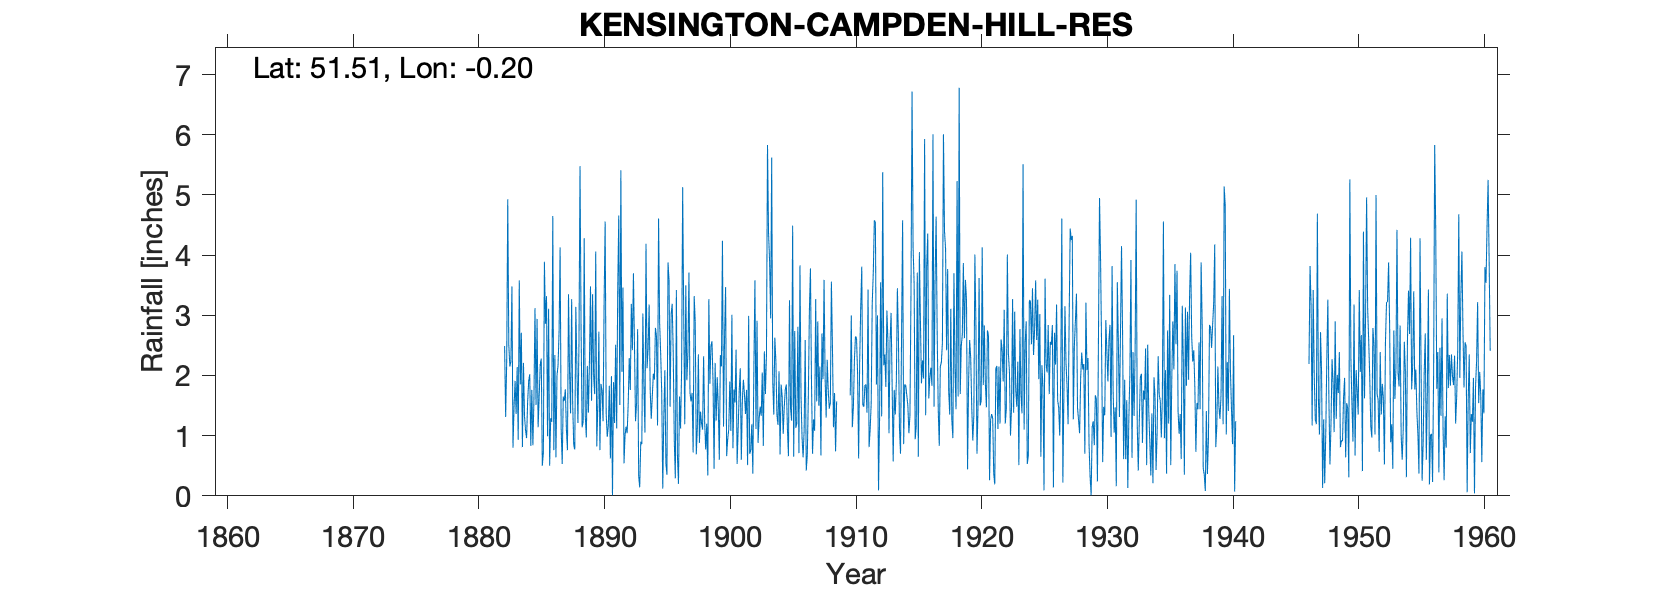

The data file committed next to this chart (first rows):
KENSINGTON CAMPDEN HILL RES., , , , , , , , , , , , , , , , , , , , , , , 
Grid ref, TQ251802, Long, -0.1988, Lat, 51.51, Elevation, 142, ft, , , , , , , , , , , , , , , 
Station no, 25, , , , , , , , , , , , , , , , , , , , , , 
, 1880, 1881, 1882, 1883, 1884, 1885, 1886, 1887, 1888, 1889, 1890, 1891, 1892, 1893, 1894, 1895, 1896, 1897, 1898, 1899, 1900, 1901, 1902
January, , , , 2.23, 2.21, 1.51, 3.11, 1.11, 0.84, 0.97, 2.73, 1.99, 0.54, 1.54, 3.18, 1.72, 0.92, 1.92, 0.88, 2.57, 2.64, 0.53, 0.7
February, , , , 3.48, 1.32, 2.94, 0.5, 0.53, 0.77, 2.16, 0.76, 0.01, 1.01, 2.77, 1.76, 0.12, 0.29, 2.35, 1.4, 1.89, 3.47, 1.12, 0.75
March, , , , 0.8, 1.09, 1.14, 1.29, 1.65, 3.14, 1.38, 1.86, 1.89, 1.15, 0.33, 1.28, 1.31, 3.42, 3.71, 1.21, 0.45, 0.66, 1.74, 1.19
April, , , , 1.47, 0.96, 1.65, 1.23, 1.58, 2.17, 2.23, 1.75, 1.21, 1.04, 0.14, 1.65, 2.09, 0.68, 1.71, 1.1, 2.21, 0.94, 2.12, 0.37
May, , , , 1.91, 1.57, 2.18, 4.65, 1.77, 1.21, 3.48, 1.24, 2.51, 1.53, 0.9, 2.03, 0.53, 0.2, 1.57, 2.32, 1.25, 1.11, 0.6, 2.14
June, , , , 1.36, 1.91, 2.28, 0.76, 1.1, 2.53, 1.58, 3.21, 1.12, 2.29, 0.86, 1.93, 0.35, 1.65, 1.71, 1.22, 1.97, 1.9, 1.59, 3.58
July, , , 2.49, 2.14, 2.02, 0.5, 2.34, 0.76, 5.48, 3.35, 4.56, 3.43, 1.76, 3.03, 2.79, 3.88, 1.12, 0.72, 0.77, 1.49, 1.08, 1.93, 1.11
August, , , 1.31, 0.93, 0.83, 0.71, 0.64, 3.35, 2.8, 1.99, 1.36, 4.66, 3.19, 1.81, 2.65, 3.58, 2.1, 3.32, 1.2, 0.6, 3.01, 1.69, 2.91
September, , , 2.24, 3.58, 1.76, 3.89, 2, 2.05, 1.14, 1.69, 0.98, 1.51, 2.42, 1.05, 1.17, 1.48, 5.13, 2.89, 0.34, 2.34, 0.79, 1.36, 0.88
October, , , 4.93, 1.85, 0.84, 2.86, 2.16, 1.37, 1.22, 4.06, 1.16, 5.41, 3.7, 4.19, 4.61, 3.02, 3, 0.69, 3.27, 2.15, 1.77, 1.76, 1.28
November, , , 2.51, 2.71, 1.6, 3.32, 2.72, 3.27, 4.28, 0.82, 1.83, 2.06, 2.49, 2.12, 2.88, 3.19, 1.19, 1.12, 1.86, 4.24, 1.55, 0.51, 1.48
December, , , 2.15, 0.81, 3.12, 0.99, 4.13, 1.54, 1.34, 1.49, 0.62, 3.46, 1.24, 2.45, 2.37, 2.37, 3.5, 2.35, 2.49, 1.15, 2.43, 2.99, 1.33
Total, , , , 23.27, 19.23, 23.97, 25.53, 20.08, 26.92, 25.2, 22.06, 29.26, 22.36, 21.19, 28.3, 23.64, 23.2, 24.06, 18.06, 22.31, 21.35, 17.94, 17.72
Note: Gauge removed from use 1909.. Gaug…, , , , , , , , , , , , , , , , , , , , , , , 
